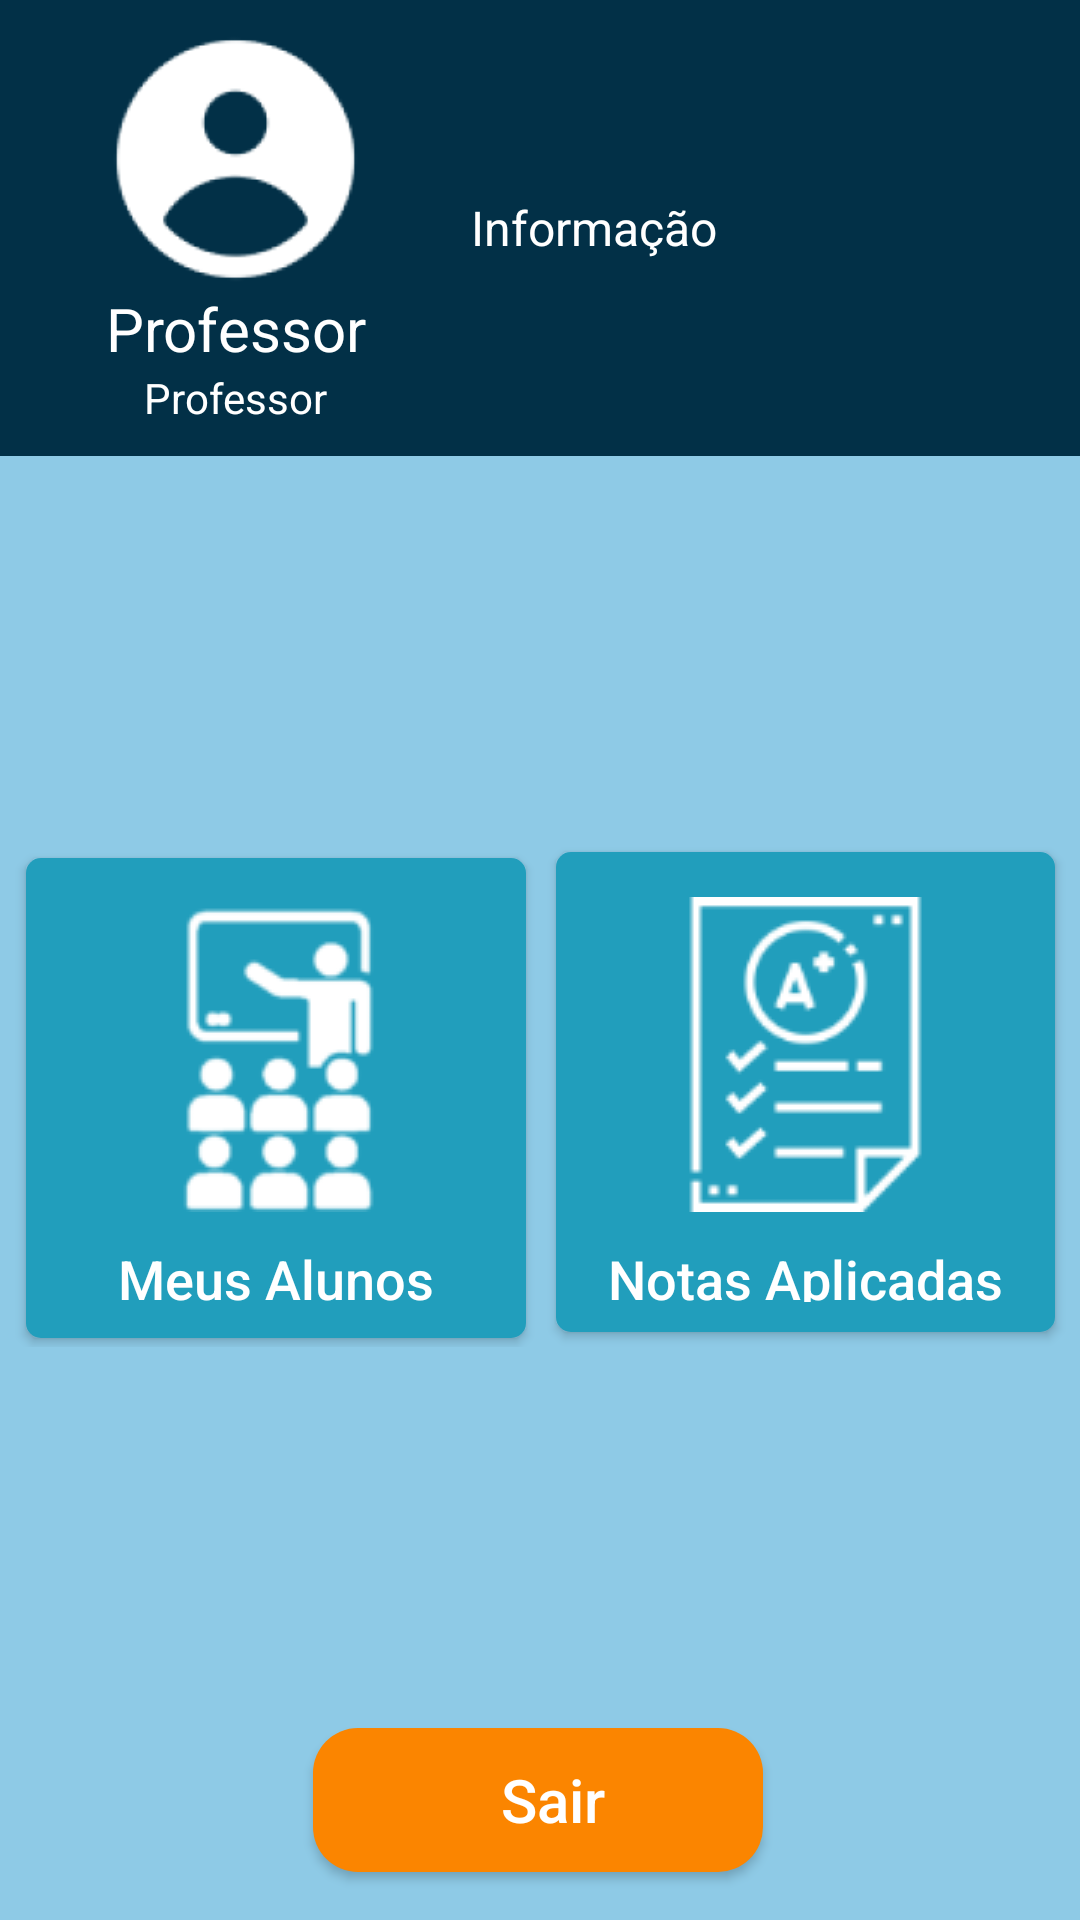

Here is an Android app screen rendered from its layout file. Give the layout XML and the strings, colors and styles it references.
<!-- AndroidManifest.xml: application theme Theme.EduSyst -->
<!-- res/layout/activity_ambiente_prof_principal.xml -->
<?xml version="1.0" encoding="utf-8"?>
<androidx.constraintlayout.widget.ConstraintLayout xmlns:android="http://schemas.android.com/apk/res/android"
    xmlns:app="http://schemas.android.com/apk/res-auto"
    xmlns:tools="http://schemas.android.com/tools"
    android:id="@+id/main"
    android:layout_width="match_parent"
    android:layout_height="match_parent"
    tools:context=".AmbienteProfPrincipal">

    <LinearLayout
        android:id="@+id/linearLayout3"
        android:layout_width="0dp"
        android:layout_height="wrap_content"
        android:background="@color/azulEscuro"
        android:orientation="horizontal"
        android:padding="10dp"
        app:layout_constraintEnd_toEndOf="parent"
        app:layout_constraintStart_toStartOf="parent"
        app:layout_constraintTop_toTopOf="parent">

        <LinearLayout
            android:layout_width="137dp"
            android:layout_height="wrap_content"
            android:layout_marginEnd="10dp"
            android:gravity="center"
            android:orientation="vertical">

            <ImageView
                android:id="@+id/imageView5"
                android:layout_width="match_parent"
                android:layout_height="86dp"
                app:srcCompat="@drawable/icn_perfil" />

            <TextView
                android:id="@+id/tv_profNome"
                android:layout_width="match_parent"
                android:layout_height="wrap_content"
                android:breakStrategy="high_quality"
                android:lines="1"
                android:text="Professor"
                android:textAlignment="center"
                android:textColor="#FFFFFF"
                android:textSize="20sp" />

            <TextView
                android:id="@+id/tv_profDesc"
                android:layout_width="match_parent"
                android:layout_height="wrap_content"
                android:text="Professor"
                android:textAlignment="center"
                android:textColor="#FFFFFF" />
        </LinearLayout>

        <LinearLayout
            android:layout_width="match_parent"
            android:layout_height="match_parent"
            android:gravity="center"
            android:orientation="vertical">

            <TextView
                android:id="@+id/tv_profInfo"
                android:layout_width="match_parent"
                android:layout_height="wrap_content"
                android:text="Informação"
                android:textAlignment="viewStart"
                android:textColor="#FFFFFF"
                android:textSize="16sp" />
        </LinearLayout>

    </LinearLayout>

    <LinearLayout
        android:layout_width="353dp"
        android:layout_height="wrap_content"
        android:orientation="vertical"
        app:layout_constraintBottom_toTopOf="@+id/bt_deslogarProf"
        app:layout_constraintEnd_toEndOf="parent"
        app:layout_constraintStart_toStartOf="parent"
        app:layout_constraintTop_toBottomOf="@+id/linearLayout3">

        <LinearLayout
            android:layout_width="match_parent"
            android:layout_height="match_parent"
            android:orientation="horizontal">

            <Button
                android:id="@+id/bt_profAlunos"
                android:layout_width="match_parent"
                android:layout_height="160dp"
                android:layout_margin="5dp"
                android:layout_weight="1"
                android:background="@drawable/btn_grande"
                android:drawableTop="@drawable/icn_turma"
                android:drawablePadding="10dp"
                android:drawableTint="#FFFFFF"
                android:paddingTop="15dp"
                android:paddingBottom="10dp"
                android:text="Meus Alunos"
                android:textAllCaps="false"
                android:textColor="#FFFFFF"
                android:textSize="18sp" />

            <Button
                android:id="@+id/bt_profNotas"
                android:layout_width="match_parent"
                android:layout_height="160dp"
                android:layout_margin="5dp"
                android:layout_weight="1"
                android:background="@drawable/btn_grande"
                android:drawableTop="@drawable/icn_boletim"
                android:drawablePadding="10dp"
                android:drawableTint="#FFFFFF"
                android:paddingTop="15dp"
                android:paddingBottom="10dp"
                android:text="Notas Aplicadas"
                android:textAllCaps="false"
                android:textColor="#FFFFFF"
                android:textSize="18sp" />
        </LinearLayout>
    </LinearLayout>

    <Button
        android:id="@+id/bt_deslogarProf"
        android:layout_width="150sp"
        android:layout_height="wrap_content"
        android:layout_marginBottom="16dp"
        android:background="@drawable/btn_laranja"
        android:drawableLeft="@drawable/icn_sair"
        android:drawablePadding="-30dp"
        android:paddingLeft="10dp"
        android:text="Sair"
        android:textAllCaps="false"
        android:textColor="#FFFFFF"
        android:textSize="20sp"
        app:layout_constraintBottom_toBottomOf="parent"
        app:layout_constraintEnd_toEndOf="parent"
        app:layout_constraintHorizontal_bias="0.497"
        app:layout_constraintStart_toStartOf="parent" />

</androidx.constraintlayout.widget.ConstraintLayout>
<!-- resources referenced by this layout -->
<resources>
  <color name="azulEscuro">#023047</color>
  <!-- drawable btn_grande (drawable) -->
  <?xml version="1.0" encoding="utf-8"?>
  <shape xmlns:android="http://schemas.android.com/apk/res/android">
      <corners android:radius="5dp"/>
      <solid android:color="@color/azulForte"/>
  </shape>
  <!-- drawable btn_laranja (drawable) -->
  <?xml version="1.0" encoding="utf-8"?>
  <shape xmlns:android="http://schemas.android.com/apk/res/android">
      <corners android:radius="15dp"/>
      <solid android:color="@color/laranja"/>
  </shape>
  <!-- drawable icn_boletim: png bitmap (drawable, 7722 bytes) -->
  <!-- drawable icn_perfil: png bitmap (drawable, 9159 bytes) -->
  <!-- drawable icn_turma: png bitmap (drawable, 11234 bytes) -->
  <style name="Theme.EduSyst" parent="Base.Theme.EduSyst" />
  <color name="azulForte">#219ebc</color>
  <color name="laranja">#fb8500</color>
  <style name="Base.Theme.EduSyst" parent="Theme.AppCompat.DayNight.NoActionBar">
          
          
  
          
          <item name="colorPrimary">@color/azulEscuro</item>
          <item name="colorPrimaryVariant">@color/azulForte</item>
          <item name="colorOnPrimary">@color/white</item>
  
          
          <item name="android:windowBackground">@color/azulClaro</item>
          <item name="android:colorBackground">@color/azulClaro</item>
  
          
          <item name="android:textColor">@color/black</item>
  
          
          <item name="android:statusBarColor" tools:targetApi="l">@color/azulEscuro</item>
          <item name="android:navigationBarColor" tools:targetApi="l">@color/azulEscuro</item>
  
  
      </style>
  <color name="white">#FFFFFFFF</color>
  <color name="azulClaro">#8ecae6</color>
  <color name="black">#FF000000</color>
</resources>
